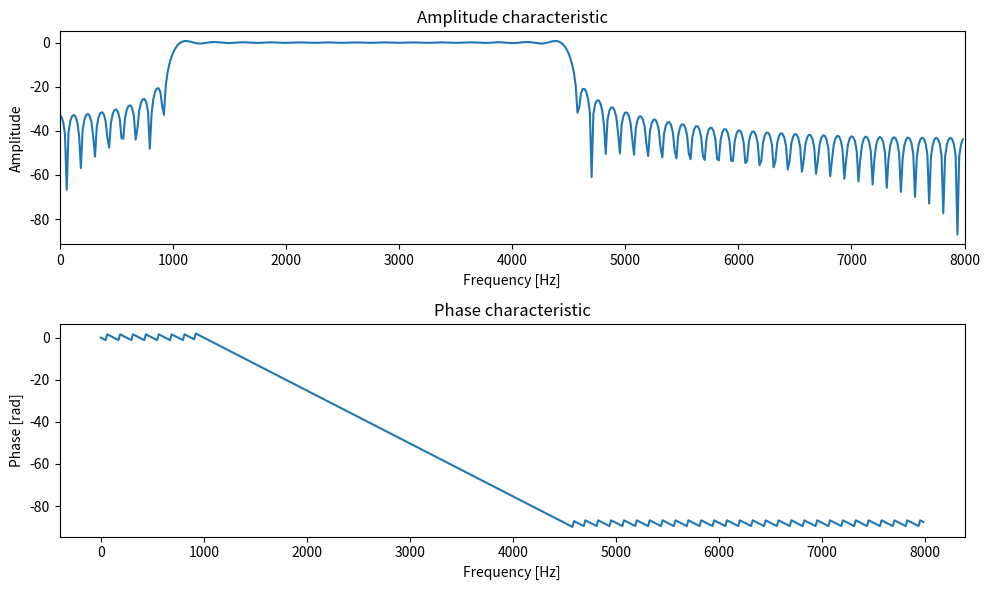

Python code for this plot:
import numpy as np
from matplotlib import pyplot as plt

N = 1024
sr = 16000

# f_l=1000, f_h=4500のBEFの長さNの振幅特性
f_l = 1000
f_h = 4500
freqs = np.fft.fftfreq(N, d=1 / sr)  # 周波数軸 [0, f_max] → [-f_max, 0]
H = np.zeros(N)
for i in range(N):
    if f_l <= abs(freqs[i]) <= f_h:
        H[i] = 1

h = np.fft.ifft(H)
M = 128
# 右にM / 2だけシフト
h = np.roll(h, M // 2)
for i in range(N):
    if i > M:
        h[i] = 0

Filter = np.fft.fft(h.real)  # 時間領域から周波数領域に変換
amp_dB = 20 * np.log10(abs(Filter))  # 振幅特性をdBに変換
deg = np.unwrap(np.angle(Filter))  # 位相特性

# 振幅特性のプロット
plt.figure(figsize=(10, 6))
plt.subplot(2, 1, 1)
plt.plot(freqs[: N // 2], amp_dB[: N // 2])  # 周波数軸は[0, f_max]にする
plt.xlim(0, sr / 2)
plt.xlabel("Frequency [Hz]")
plt.ylabel("Amplitude")
plt.title("Amplitude characteristic")

# 位相特性のプロット
plt.subplot(2, 1, 2)
plt.plot(freqs[: N // 2], deg[: N // 2])  # 位相特性
plt.xlabel("Frequency [Hz]")
plt.ylabel("Phase [rad]")
plt.title("Phase characteristic")

plt.tight_layout()
plt.show()
